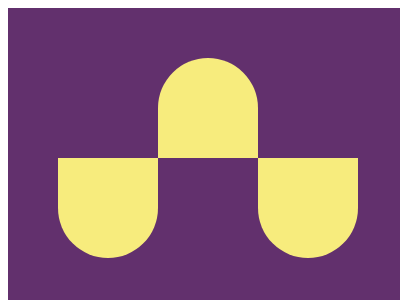

Recreate this image using only HTML and CSS.


<container style="display: block; position: relative; width: 400px; height: 300px; overflow: hidden;">
    <span>
        <div></div>
        <div></div>
        <div></div>
    </span>
    <style>
        container {
            background:#62306D;
        }
        span {
            display: flex;
            margin: 50px
        }
        div {
            margin: 50px;
            width: 100px;
            height: 100px;
            background:#F7EC7D;
        }
        div:nth-child(even) {
            margin: 0 0 100px 0;
            border-radius: 50px 50px 0 0;
        }
        div:nth-child(odd) {
            margin: 100px 0 0 0;
            border-radius: 0 0 50px 50px;
        }
    </style>
</container>